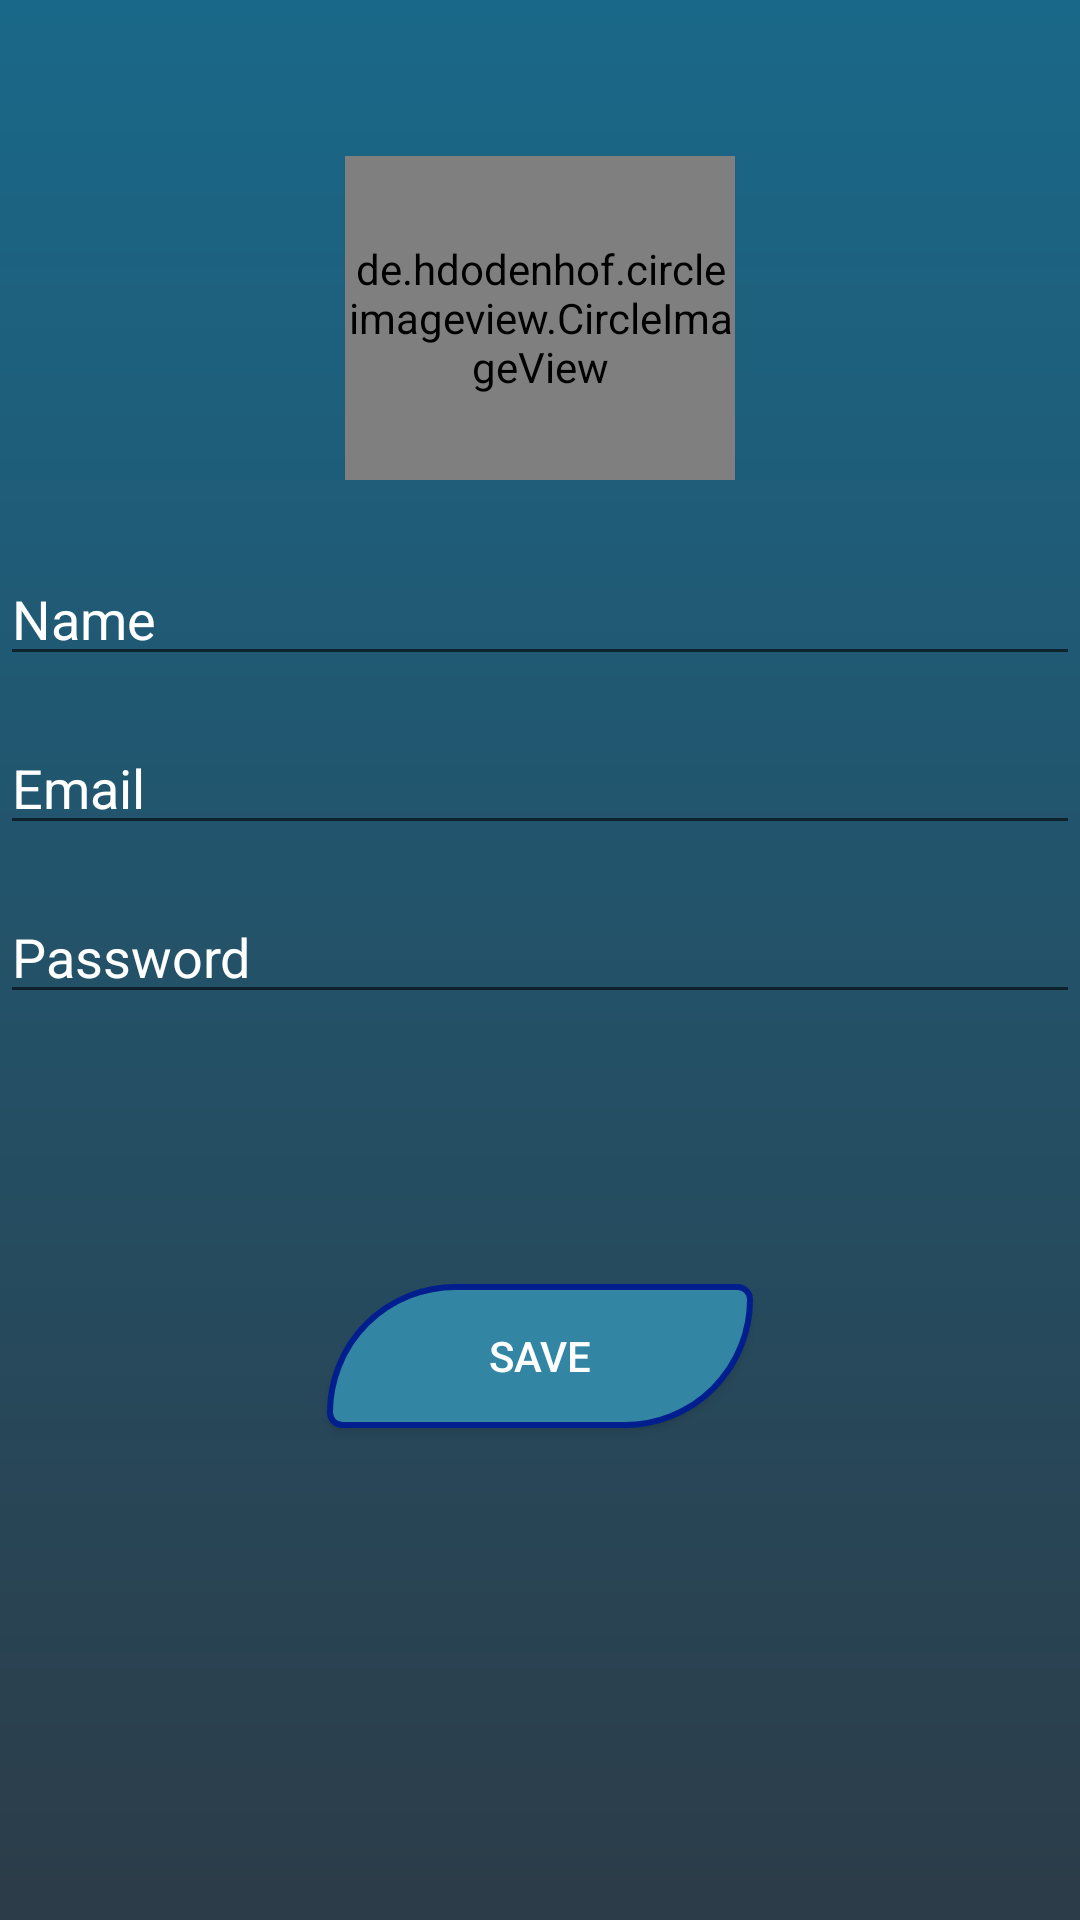

Android layout source for this screen:
<!-- AndroidManifest.xml: application theme AppTheme -->
<!-- res/layout/activity_setting.xml -->
<?xml version="1.0" encoding="utf-8"?>
<RelativeLayout xmlns:android="http://schemas.android.com/apk/res/android"
    xmlns:app="http://schemas.android.com/apk/res-auto"
    xmlns:tools="http://schemas.android.com/tools"
    android:layout_width="match_parent"
    android:layout_height="match_parent"
    android:background="@drawable/colorstyle"
    tools:context="www.myapp.com.marketing.activities.Setting">
<LinearLayout
    android:layout_width="match_parent"
    android:layout_height="match_parent"
    android:orientation="vertical">


    <de.hdodenhof.circleimageview.CircleImageView
        android:id="@+id/s_img"
        android:layout_width="130dp"
        android:layout_height="108dp"
        android:layout_alignParentTop="true"
        android:layout_centerHorizontal="true"
        android:layout_gravity="center"
        android:layout_marginTop="52dp"
        android:src="@drawable/person_img" />

    <EditText
        android:id="@+id/s_name"
        android:layout_width="match_parent"
        android:layout_height="wrap_content"
        android:layout_alignParentStart="true"
        android:layout_alignParentTop="true"
        android:layout_marginTop="24dp"
        android:ems="10"
        android:hint="Name"
        android:inputType="textPersonName"
        android:textColor="#ffffff"
        android:textColorHint="#ffffff" />

    <EditText
        android:layout_marginTop="15dp"
        android:id="@+id/s_email"
        android:layout_width="match_parent"
        android:layout_height="wrap_content"
        android:layout_alignParentStart="true"
        android:layout_below="@+id/s_name"
        android:ems="10"
        android:hint="Email"
        android:inputType="textPersonName"
        android:textColor="#ffffff"
        android:textColorHint="#ffffff" />

    <EditText
        android:id="@+id/s_password"
        android:layout_width="match_parent"
        android:layout_height="wrap_content"
        android:ems="10"
        android:layout_marginTop="15dp"
        android:hint="Password"
        android:inputType="textPersonName"
        android:textColor="#ffffff"
        android:textColorHint="#ffffff" />
    
        
        
        
        
        
        
        
        
        
        
        
    
        
        
        
        
        
        
        
        
        
        
        


    <Button
        android:layout_marginTop="90dp"
        android:id="@+id/save_btn"
        android:layout_width="142dp"
        android:layout_height="wrap_content"
        android:layout_gravity="center"
        android:background="@drawable/round_btn"
        android:gravity="center"
        android:text="Save"
        android:textColor="#ffffff" />

</LinearLayout>
</RelativeLayout>
<!-- resources referenced by this layout -->
<resources>
  <!-- drawable colorstyle (drawable) -->
  <?xml version="1.0" encoding="utf-8"?>
  <layer-list xmlns:android="http://schemas.android.com/apk/res/android">
  
  <item android:id="@+id/backgroundcolor">
      <shape >
          <gradient
              android:startColor="#1a6889"
              android:endColor="#2c3c48"
              android:angle="270"
              />
  
      </shape>
  
  
  </item>
  
  
  </layer-list>
  <!-- drawable round_btn (drawable) -->
  <?xml version="1.0" encoding="utf-8"?>
  <selector xmlns:android="http://schemas.android.com/apk/res/android">
      <item android:state_pressed="false">
          <shape android:shape="rectangle">
              <corners android:radius="100dp"
                  android:topRightRadius="10dp"
                  android:bottomLeftRadius="10dp"/>
              <solid android:color="#3286a4"/>
              <stroke
  
                  android:width="2dp"
                  android:color="#011e8e" />
  
          </shape>
      </item>
  
  
  </selector>
  <style name="AppTheme" parent="Theme.AppCompat.Light.NoActionBar">
          
          <item name="colorPrimary">@color/colorPrimary</item>
          <item name="colorPrimaryDark">@color/colorPrimaryDark</item>
          <item name="colorAccent">@color/colorAccent</item>
      </style>
  <color name="colorPrimary">#0288d1</color>
  <color name="colorPrimaryDark">#0288d1</color>
  <color name="colorAccent">#0288d1</color>
</resources>
